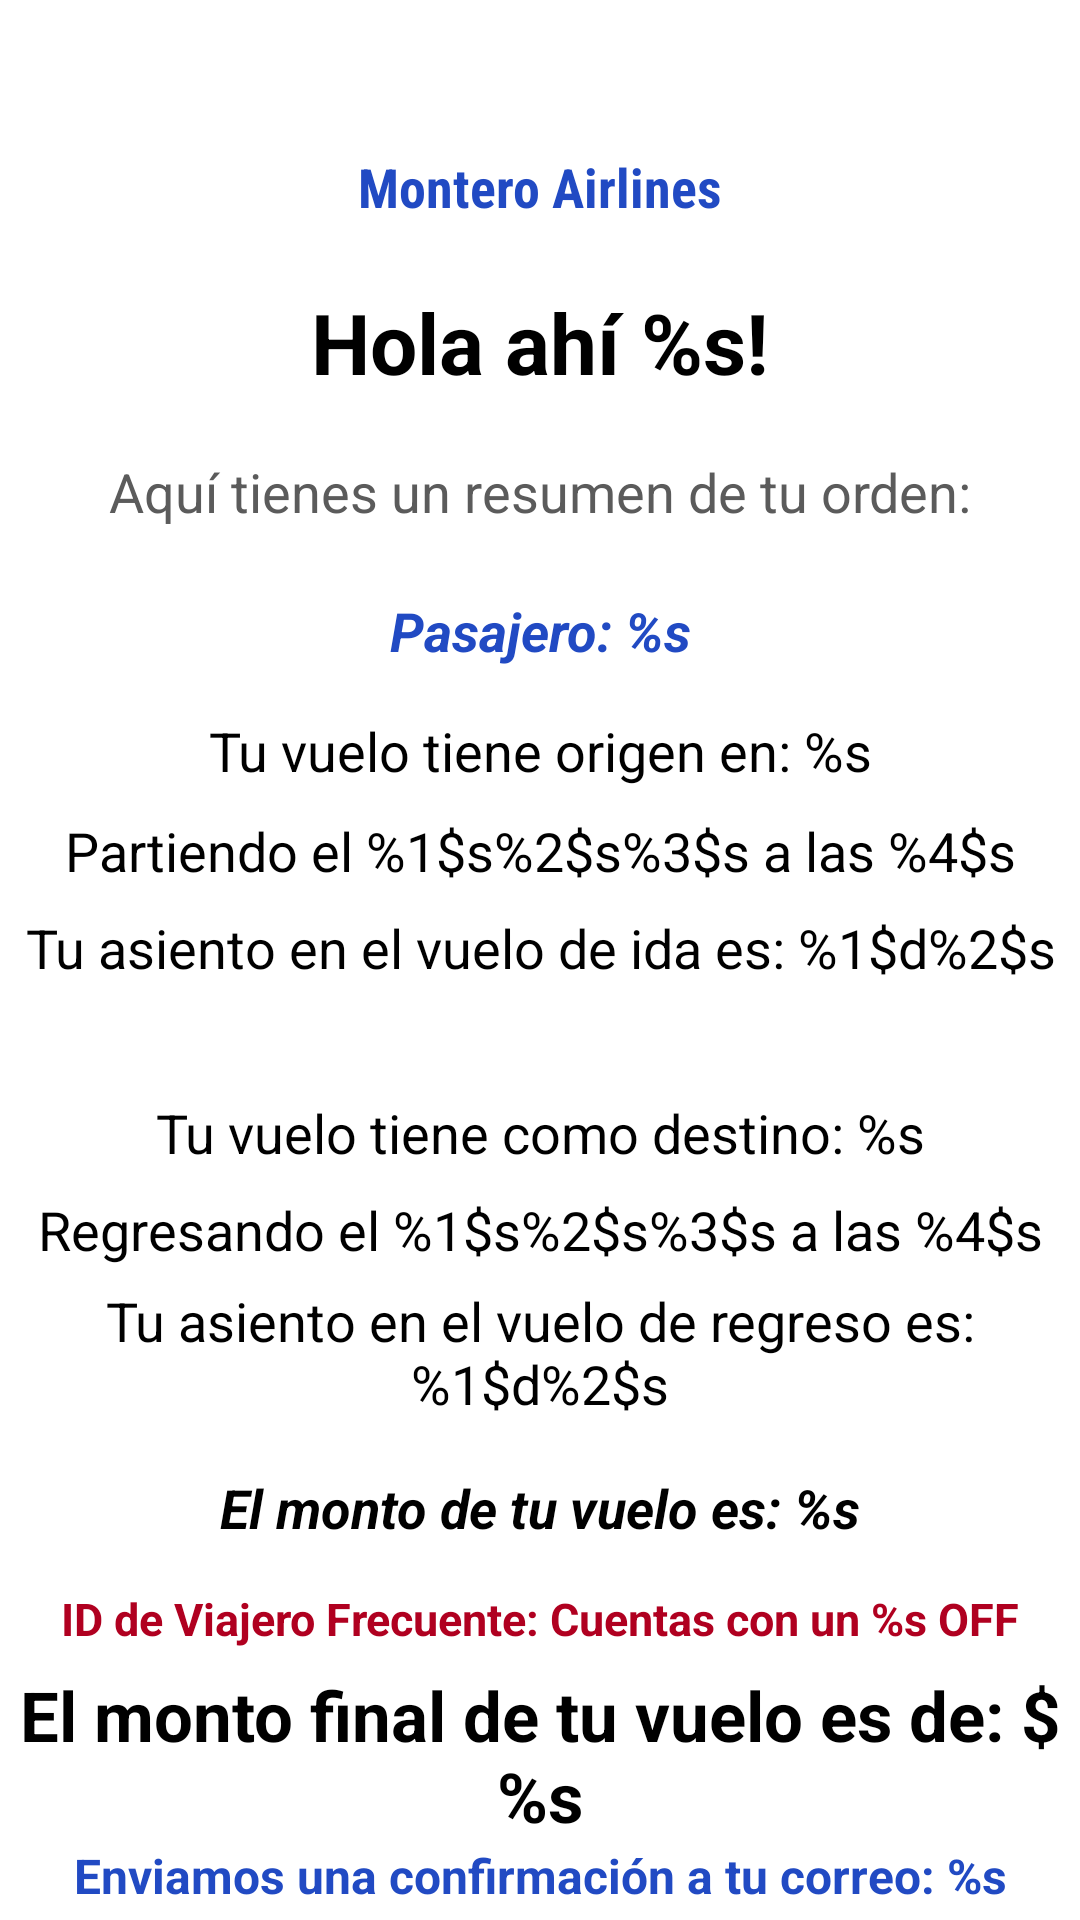

Reconstruct the res/layout file that produces this screen, plus the resources it refers to.
<!-- AndroidManifest.xml: application theme Theme.AppAerolinea -->
<!-- res/layout/activity_final.xml -->
<?xml version="1.0" encoding="utf-8"?>
<androidx.constraintlayout.widget.ConstraintLayout xmlns:android="http://schemas.android.com/apk/res/android"
    xmlns:app="http://schemas.android.com/apk/res-auto"
    xmlns:tools="http://schemas.android.com/tools"
    android:id="@+id/main"
    android:layout_width="match_parent"
    android:layout_height="match_parent"
    tools:context=".FinalActivity">

    <TextView
        android:id="@+id/TV_titulo"
        android:layout_width="wrap_content"
        android:layout_height="wrap_content"
        android:layout_marginTop="50dp"
        android:fontFamily="sans-serif-condensed"
        android:text="@string/app_name"
        android:textColor="@color/DefaultBlue"
        android:textSize="18sp"
        android:textStyle="bold"
        app:layout_constraintEnd_toEndOf="parent"
        app:layout_constraintStart_toStartOf="parent"
        app:layout_constraintTop_toTopOf="parent" />

    <TextView
        android:id="@+id/TV_greeting"
        android:layout_width="wrap_content"
        android:layout_height="wrap_content"
        android:text="@string/greeting"
        android:textAlignment="center"
        android:textColor="#000000"
        android:textSize="28sp"
        android:textStyle="bold"
        app:layout_constraintBottom_toBottomOf="parent"
        app:layout_constraintEnd_toEndOf="parent"
        app:layout_constraintStart_toStartOf="parent"
        app:layout_constraintTop_toBottomOf="@+id/TV_titulo"
        app:layout_constraintVertical_bias="0.04000002" />

    <TextView
        android:id="@+id/TV_description"
        android:layout_width="353dp"
        android:layout_height="29dp"
        android:text="@string/order_resume"

        android:textAlignment="center"
        android:textColor="@color/backgroundEditText"
        android:textSize="18sp"
        app:layout_constraintBottom_toBottomOf="parent"
        app:layout_constraintEnd_toEndOf="parent"
        app:layout_constraintStart_toStartOf="parent"
        app:layout_constraintTop_toBottomOf="@+id/TV_greeting"
        app:layout_constraintVertical_bias="0.04000002" />

    <TextView
        android:id="@+id/TV_name"
        android:layout_width="wrap_content"
        android:layout_height="wrap_content"
        android:text="@string/complete_name"
        android:textAlignment="center"
        android:textColor="@color/DefaultBlue"
        android:textSize="18sp"
        android:textStyle="bold|italic"
        app:layout_constraintBottom_toBottomOf="parent"
        app:layout_constraintEnd_toEndOf="parent"
        app:layout_constraintStart_toStartOf="parent"
        app:layout_constraintTop_toBottomOf="@+id/TV_description"
        app:layout_constraintVertical_bias="0.04000002" />

    <TextView
        android:id="@+id/TV_1flight_details"
        android:layout_width="wrap_content"
        android:layout_height="wrap_content"
        android:text="@string/flightdetails1"
        android:textAlignment="center"
        android:textColor="#000000"
        android:textSize="18sp"
        app:layout_constraintBottom_toBottomOf="parent"
        app:layout_constraintEnd_toEndOf="parent"
        app:layout_constraintStart_toStartOf="parent"
        app:layout_constraintTop_toBottomOf="@+id/TV_name"
        app:layout_constraintVertical_bias="0.04000002" />

    <TextView
        android:id="@+id/TVhora_fecha"
        android:layout_width="wrap_content"
        android:layout_height="wrap_content"
        android:text="@string/horayfecha"
        android:textAlignment="center"
        android:textColor="#000000"
        android:textSize="18sp"
        app:layout_constraintBottom_toBottomOf="parent"
        app:layout_constraintEnd_toEndOf="parent"
        app:layout_constraintStart_toStartOf="parent"
        app:layout_constraintTop_toBottomOf="@+id/TV_1flight_details"
        app:layout_constraintVertical_bias="0.025" />
    <TextView
        android:id="@+id/TV_asientos"
        android:layout_width="wrap_content"
        android:layout_height="wrap_content"
        android:text="@string/asientos"
        android:textAlignment="center"
        android:textColor="#000000"
        android:textSize="18sp"
        app:layout_constraintBottom_toBottomOf="parent"
        app:layout_constraintEnd_toEndOf="parent"
        app:layout_constraintStart_toStartOf="parent"
        app:layout_constraintTop_toBottomOf="@+id/TVhora_fecha"
        app:layout_constraintVertical_bias="0.025" />

    <TextView
        android:id="@+id/TV_2flightdetails"
        android:layout_width="wrap_content"
        android:layout_height="wrap_content"
        android:text="@string/flightdetails2"
        android:textAlignment="center"
        android:textColor="#000000"
        android:textSize="18sp"
        app:layout_constraintBottom_toBottomOf="parent"
        app:layout_constraintEnd_toEndOf="parent"
        app:layout_constraintStart_toStartOf="parent"
        app:layout_constraintTop_toBottomOf="@+id/TV_asientos"
        app:layout_constraintVertical_bias="0.13" />

    <TextView
        android:id="@+id/TV_horayfecha_des"
        android:layout_width="wrap_content"
        android:layout_height="wrap_content"
        android:text="@string/horayfecha2"
        android:textAlignment="center"
        android:textColor="#000000"
        android:textSize="18sp"
        app:layout_constraintBottom_toBottomOf="parent"
        app:layout_constraintEnd_toEndOf="parent"
        app:layout_constraintStart_toStartOf="parent"
        app:layout_constraintTop_toBottomOf="@+id/TV_2flightdetails"
        app:layout_constraintVertical_bias="0.035" />

    <TextView
        android:id="@+id/TV_asientos2"
        android:layout_width="wrap_content"
        android:layout_height="wrap_content"
        android:text="@string/asientos2"
        android:textAlignment="center"
        android:textColor="#000000"
        android:textSize="18sp"
        app:layout_constraintBottom_toBottomOf="parent"
        app:layout_constraintEnd_toEndOf="parent"
        app:layout_constraintStart_toStartOf="parent"
        app:layout_constraintTop_toBottomOf="@+id/TV_horayfecha_des"
        app:layout_constraintVertical_bias="0.035" />

    <TextView
        android:id="@+id/TV_monto"
        android:layout_width="wrap_content"
        android:layout_height="wrap_content"
        android:text="@string/monto"
        android:textAlignment="center"
        android:textColor="#000000"
        android:textSize="18sp"
        android:textStyle="bold|italic"
        app:layout_constraintBottom_toBottomOf="parent"
        app:layout_constraintEnd_toEndOf="parent"
        app:layout_constraintStart_toStartOf="parent"
        app:layout_constraintTop_toBottomOf="@+id/TV_asientos2"
        app:layout_constraintVertical_bias="0.12" />

    <TextView
        android:id="@+id/TV_monto_des"
        android:layout_width="wrap_content"
        android:layout_height="wrap_content"
        android:text="@string/monto_des_ad"
        android:textAlignment="center"
        android:textColor="@color/design_default_color_error"
        android:textSize="15sp"
        android:textStyle="bold"
        app:layout_constraintBottom_toBottomOf="parent"
        app:layout_constraintEnd_toEndOf="parent"
        app:layout_constraintStart_toStartOf="parent"
        app:layout_constraintTop_toBottomOf="@+id/TV_monto"
        app:layout_constraintVertical_bias="0.13999999" />

    <TextView
        android:id="@+id/TV_monto_final"
        android:layout_width="wrap_content"
        android:layout_height="wrap_content"
        android:text="@string/monto_final"
        android:textAlignment="center"
        android:textColor="#000000"
        android:textSize="23sp"
        android:textStyle="bold"
        app:layout_constraintBottom_toBottomOf="parent"
        app:layout_constraintEnd_toEndOf="parent"
        app:layout_constraintStart_toStartOf="parent"
        app:layout_constraintTop_toBottomOf="@+id/TV_monto_des"
        app:layout_constraintVertical_bias="0.2" />

    <TextView
        android:id="@+id/TV_email"
        android:layout_width="wrap_content"
        android:layout_height="wrap_content"
        android:text="@string/email_aviso"
        android:textAlignment="center"
        android:textColor="@color/DefaultBlue"
        android:textSize="16sp"
        android:textStyle="bold"
        app:layout_constraintBottom_toBottomOf="parent"
        app:layout_constraintEnd_toEndOf="parent"
        app:layout_constraintStart_toStartOf="parent"
        app:layout_constraintTop_toBottomOf="@+id/TV_monto_final"
        app:layout_constraintVertical_bias="0.05" />


</androidx.constraintlayout.widget.ConstraintLayout>
<!-- resources referenced by this layout -->
<resources>
  <color name="DefaultBlue">#214AC3</color>
  <color name="backgroundEditText">#5B5B5B</color>
  <string name="app_name" translatable="false">Montero Airlines</string>
  <string name="asientos">Tu asiento en el vuelo de ida es: %1$d%2$s</string>
  <string name="asientos2">Tu asiento en el vuelo de regreso es: %1$d%2$s</string>
  <string name="complete_name">Pasajero: %s</string>
  <string name="email_aviso">Enviamos una confirmación a tu correo: %s</string>
  <string name="flightdetails1">Tu vuelo tiene origen en: %s</string>
  <string name="flightdetails2">Tu vuelo tiene como destino: %s</string>
  <string name="greeting">Hola ahí %s!</string>
  <string name="horayfecha">Partiendo el %1$s%2$s%3$s a las %4$s</string>
  <string name="horayfecha2">Regresando el %1$s%2$s%3$s a las %4$s</string>
  <string name="monto">El monto de tu vuelo es: %s</string>
  <string name="monto_des_ad">ID de Viajero Frecuente: Cuentas con un %s OFF</string>
  <string name="monto_final">El monto final de tu vuelo es de: $%s</string>
  <string name="order_resume">Aquí tienes un resumen de tu orden:</string>
  <style name="Theme.AppAerolinea" parent="Theme.MaterialComponents.DayNight.NoActionBar">
          
          <item name="colorPrimary">@color/DefaultBlue</item>
          <item name="colorPrimaryVariant">@color/DefaultBlue</item>
          <item name="colorOnPrimary">@color/white</item>
          
          <item name="colorSecondary">@color/DefaultBlue</item>
          <item name="colorSecondaryVariant">@color/DefaultBlue</item>
          <item name="colorOnSecondary">@color/black</item>
          
          <item name="android:statusBarColor">?attr/colorPrimaryVariant</item>
          
      </style>
  <color name="white">#FFFFFFFF</color>
  <color name="black">#FF000000</color>
</resources>
